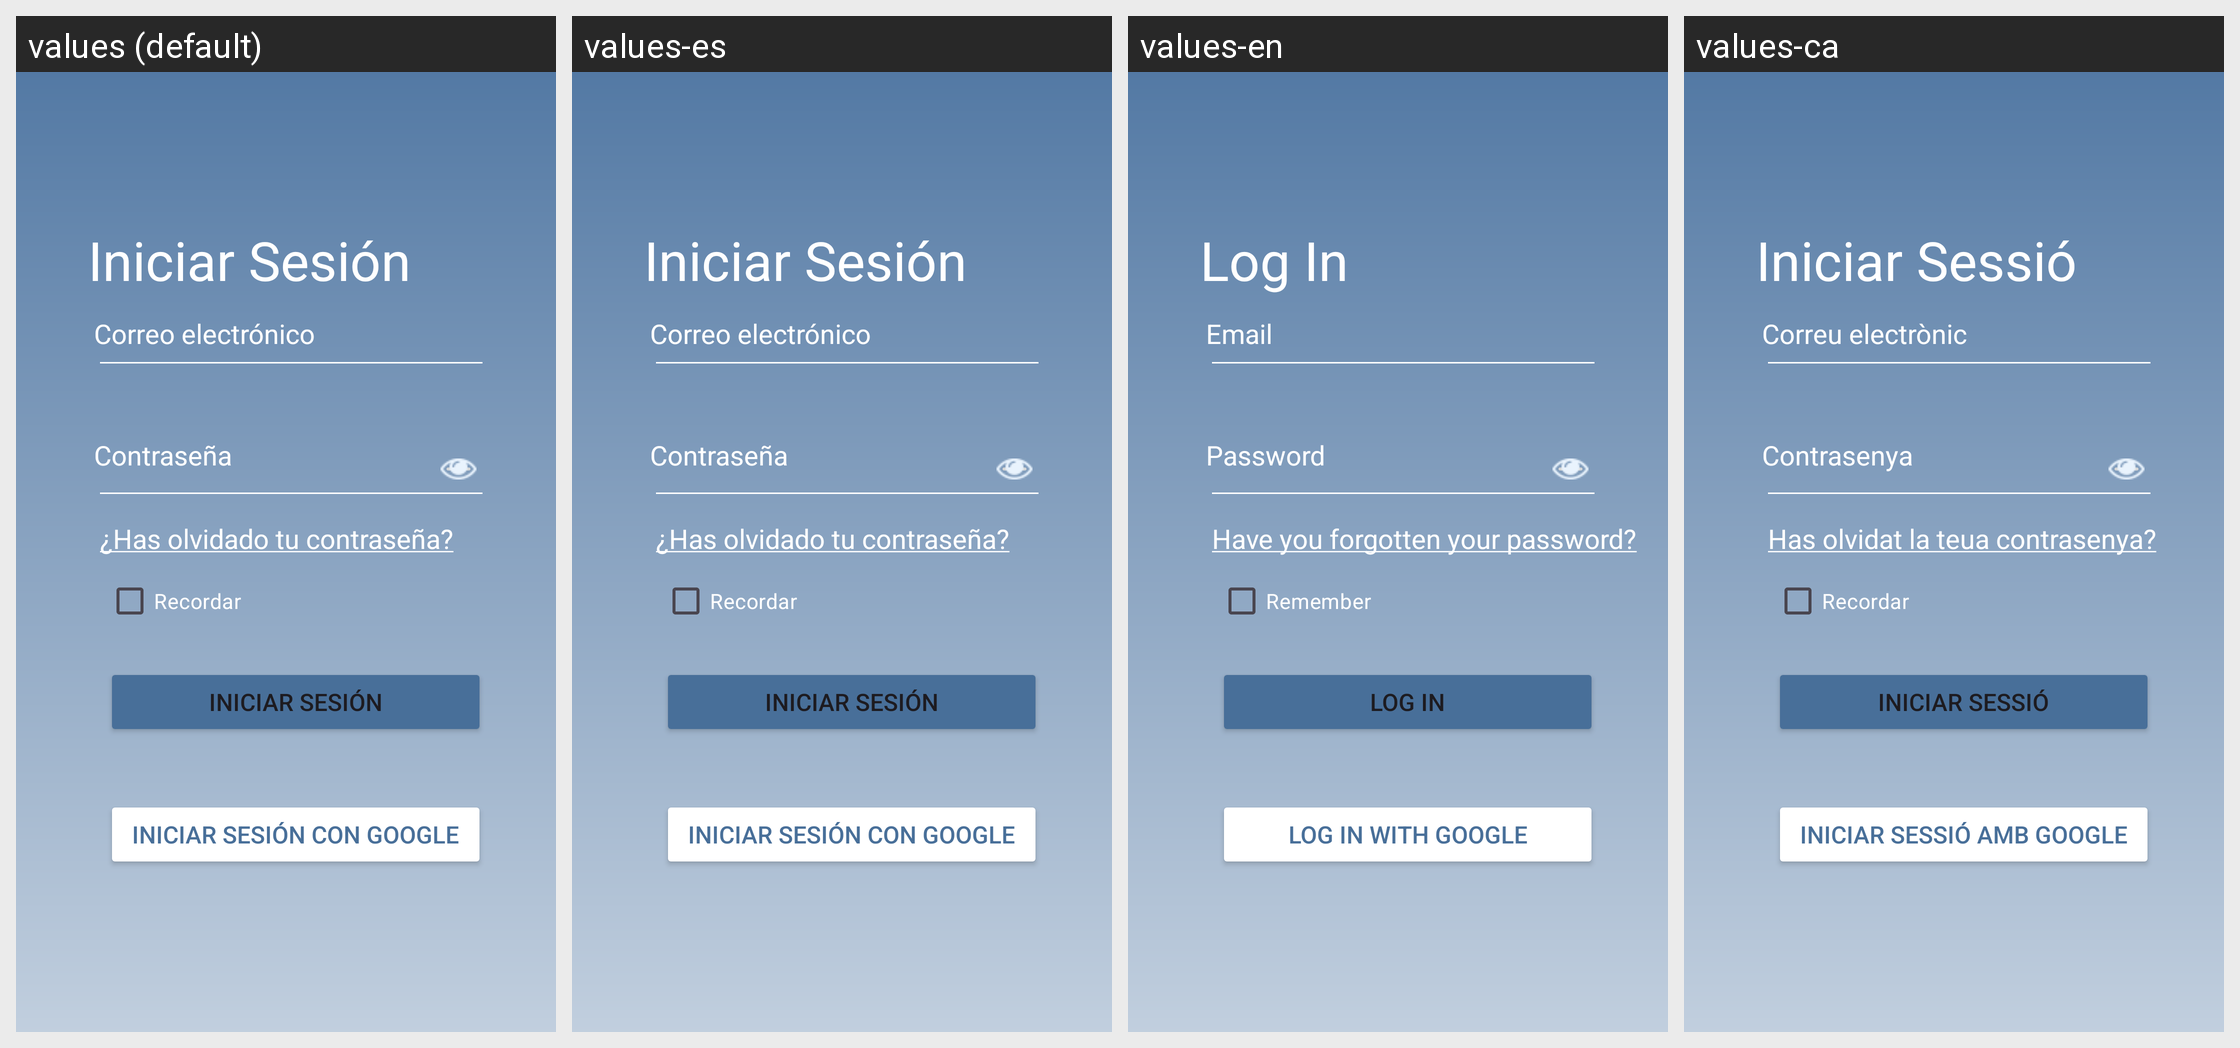

Translations of the strings shown on this Android screen, per locale in the grid:
Android screen res/layout/inicio_sesion.xml rendered under 4 locales, left to right: values (default), values-es, values-en, values-ca. Device: Nexus 5 (rendered at 1080×1920; each locale shown at half size, 540×960, under a caption strip naming it); theme Theme.BiblioTech.
Strings drawn on this screen, with the default value and each locale's value (text and hints the layout hard-codes, and strings that could not be matched under every locale, appear in the picture but are not listed):

Contrasena
  values: Contraseña
  values-es: Contraseña
  values-en: Password
  values-ca: Contrasenya

iniciarsesion
  values: Iniciar Sesión
  values-es: Iniciar Sesión
  values-en: Log In
  values-ca: Iniciar Sessió

Correo
  values: Correo electrónico
  values-es: Correo electrónico
  values-en: Email
  values-ca: Correu electrònic

Iniciar_Google
  values: Iniciar Sesión Con Google
  values-es: Iniciar Sesión Con Google
  values-en: Log In With Google
  values-ca: Iniciar Sessió Amb Google

recpassword
  values: ¿Has olvidado tu contraseña?
  values-es: ¿Has olvidado tu contraseña?
  values-en: Have you forgotten your password?
  values-ca: Has olvidat la teua contrasenya?

Recordar
  values: Recordar
  values-es: Recordar
  values-en: Remember 
  values-ca: Recordar
